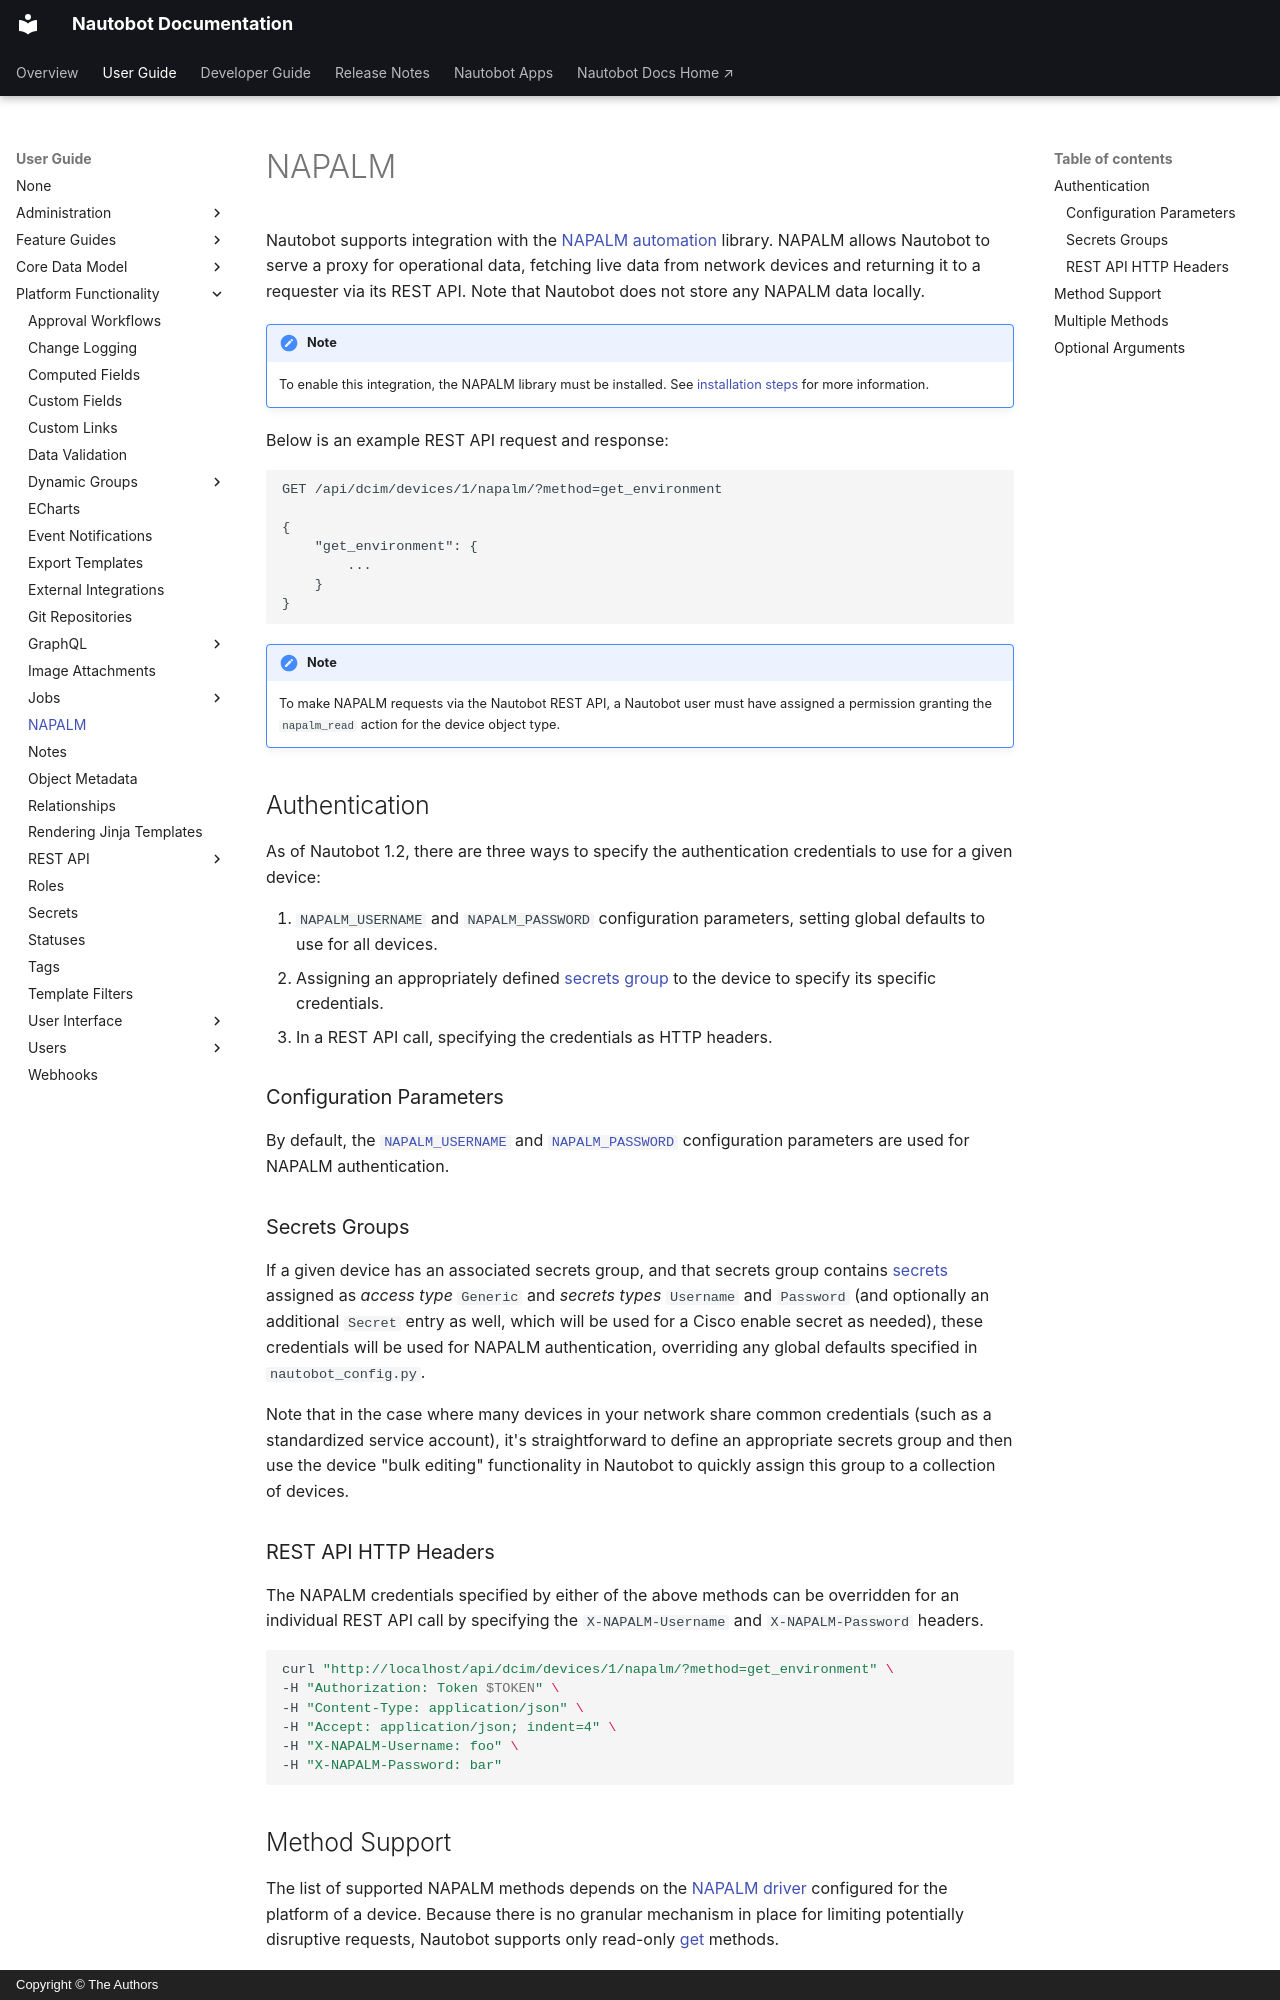

repository: nautobot/nautobot · page: user-guide/platform-functionality/napalm.html · generator: mkdocs · copyright: Copyright © The Authors

# NAPALM

Nautobot supports integration with the [NAPALM automation](https://github.com/napalm-automation/napalm/) library. NAPALM allows Nautobot to serve a proxy for operational data, fetching live data from network devices and returning it to a requester via its REST API. Note that Nautobot does not store any NAPALM data locally.

!!! note
    To enable this integration, the NAPALM library must be installed. See [installation steps](../administration/installation/nautobot.md#napalm) for more information.

Below is an example REST API request and response:

```no-highlight
GET /api/dcim/devices/1/napalm/?method=get_environment

{
    "get_environment": {
        ...
    }
}
```

!!! note
    To make NAPALM requests via the Nautobot REST API, a Nautobot user must have assigned a permission granting the `napalm_read` action for the device object type.

## Authentication

As of Nautobot 1.2, there are three ways to specify the authentication credentials to use for a given device:

1. `NAPALM_USERNAME` and `NAPALM_PASSWORD` configuration parameters, setting global defaults to use for all devices.
2. Assigning an appropriately defined [secrets group](./secret.md#secrets-groups) to the device to specify its specific credentials.
3. In a REST API call, specifying the credentials as HTTP headers.

### Configuration Parameters

By default, the [`NAPALM_USERNAME`](../administration/configuration/settings.md#napalm_username) and [`NAPALM_PASSWORD`](../administration/configuration/settings.md#napalm_password) configuration parameters are used for NAPALM authentication.

### Secrets Groups

If a given device has an associated secrets group, and that secrets group contains [secrets](./secret.md) assigned as _access type_ `Generic` and _secrets types_ `Username` and `Password` (and optionally an additional `Secret` entry as well, which will be used for a Cisco enable secret as needed), these credentials will be used for NAPALM authentication, overriding any global defaults specified in `nautobot_config.py`.

Note that in the case where many devices in your network share common credentials (such as a standardized service account), it's straightforward to define an appropriate secrets group and then use the device "bulk editing" functionality in Nautobot to quickly assign this group to a collection of devices.

### REST API HTTP Headers

The NAPALM credentials specified by either of the above methods can be overridden for an individual REST API call by specifying the `X-NAPALM-Username` and `X-NAPALM-Password` headers.

```bash
curl "http://localhost/api/dcim/devices/1/napalm/?method=get_environment" \
-H "Authorization: Token $TOKEN" \
-H "Content-Type: application/json" \
-H "Accept: application/json; indent=4" \
-H "X-NAPALM-Username: foo" \
-H "X-NAPALM-Password: bar"
```
